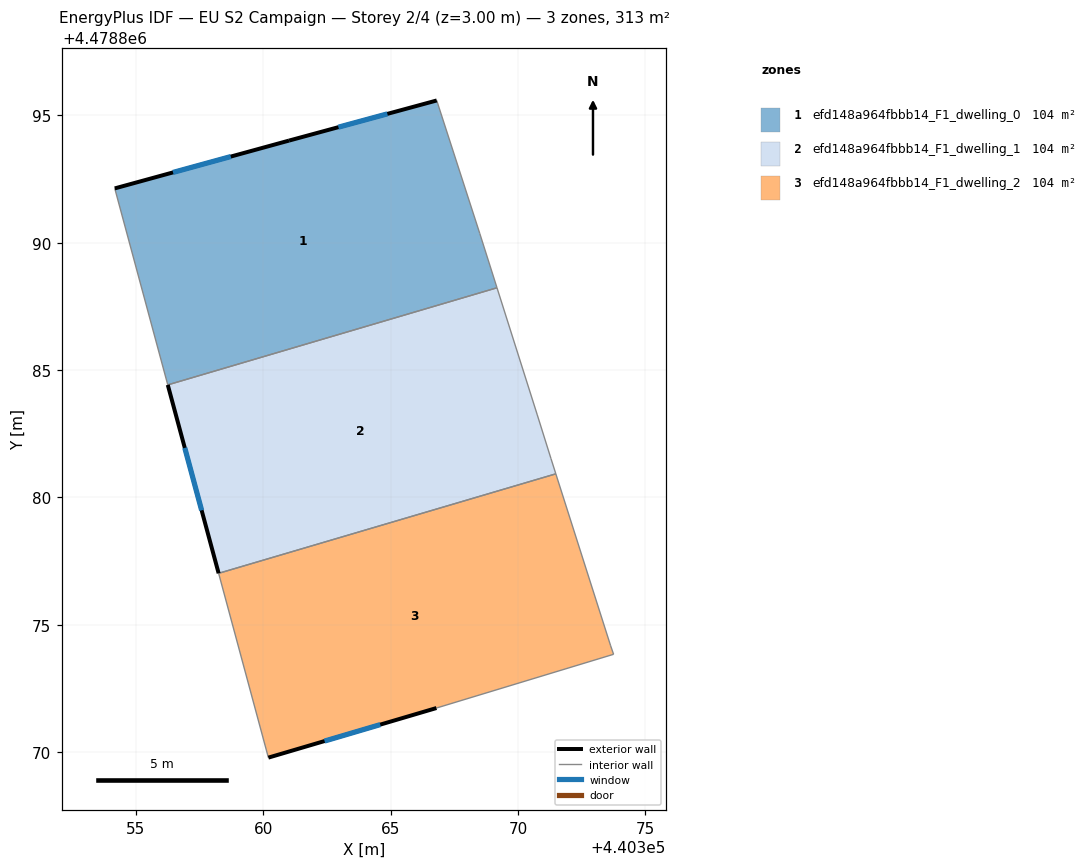
=== STOREY PLAN SPEC (per zone: floor XY polygon, exterior-wall plan segments, windows/doors) ===
zone 1: efd148a964fbbb14_F1_dwelling_0  (104.4 m²)
  floor: (440369.17, 4478888.23) (440368.50, 4478890.36) (440366.81, 4478895.58) (440361.01, 4478894.01) (440354.17, 4478892.13) (440356.25, 4478884.42)
  exterior wall: (440354.17, 4478892.13) – (440361.01, 4478894.01)  [7.1 m]
    window: (440356.46, 4478892.76) – (440358.73, 4478893.38)  [2.3 m²]
  exterior wall: (440361.01, 4478894.01) – (440366.81, 4478895.58)  [6.0 m]
    window: (440362.95, 4478894.53) – (440364.87, 4478895.05)  [2.0 m²]
  interior walls: 4
zone 2: efd148a964fbbb14_F1_dwelling_1  (104.4 m²)
  floor: (440371.48, 4478880.93) (440371.29, 4478881.52) (440370.75, 4478883.24) (440369.17, 4478888.23) (440356.25, 4478884.42) (440358.25, 4478877.02)
  exterior wall: (440358.25, 4478877.02) – (440356.25, 4478884.42)  [7.7 m]
    window: (440357.58, 4478879.49) – (440356.92, 4478881.95)  [2.5 m²]
  interior walls: 5
zone 3: efd148a964fbbb14_F1_dwelling_2  (104.4 m²)
  floor: (440373.75, 4478873.84) (440373.63, 4478874.18) (440371.48, 4478880.93) (440358.25, 4478877.02) (440360.20, 4478869.79) (440366.80, 4478871.74)
  exterior wall: (440366.80, 4478871.74) – (440360.20, 4478869.79)  [6.9 m]
    window: (440364.59, 4478871.09) – (440362.41, 4478870.44)  [2.3 m²]
  interior walls: 5

=== DERIVED (storey summary) ===
Building: EU S2 Campaign
Storey: 2 of 4  (floor level z = 3.00 m)
Storey gross floor area: 313.2 m²
Zones on this storey: 3
  - efd148a964fbbb14_F1_dwelling_0: floor 104.4 m²; exterior wall 13.1 m (39.3 m²); 2 window(s) 4.3 m²; WWR 11.0%
  - efd148a964fbbb14_F1_dwelling_1: floor 104.4 m²; exterior wall 7.7 m (23.0 m²); 1 window(s) 2.5 m²; WWR 11.0%
  - efd148a964fbbb14_F1_dwelling_2: floor 104.4 m²; exterior wall 6.9 m (20.6 m²); 1 window(s) 2.3 m²; WWR 11.0%
Zone adjacency (shared interzone walls):
  - efd148a964fbbb14_F1_dwelling_0 ↔ efd148a964fbbb14_F1_dwelling_1
  - efd148a964fbbb14_F1_dwelling_1 ↔ efd148a964fbbb14_F1_dwelling_2